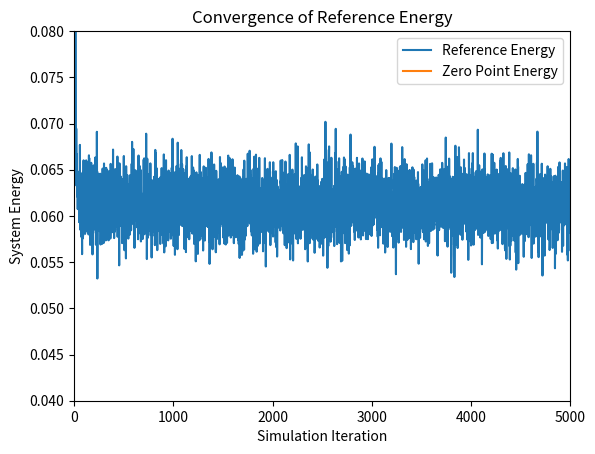
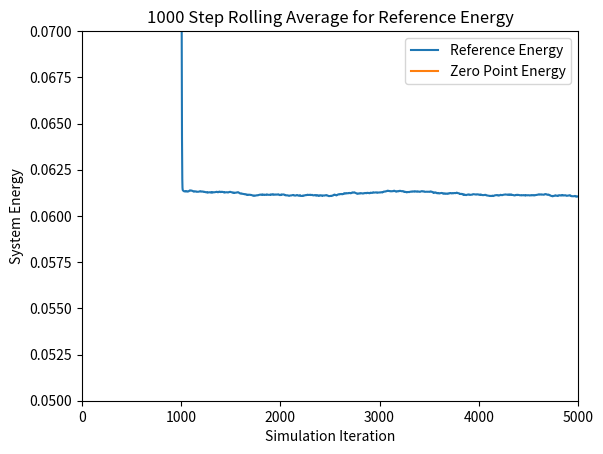
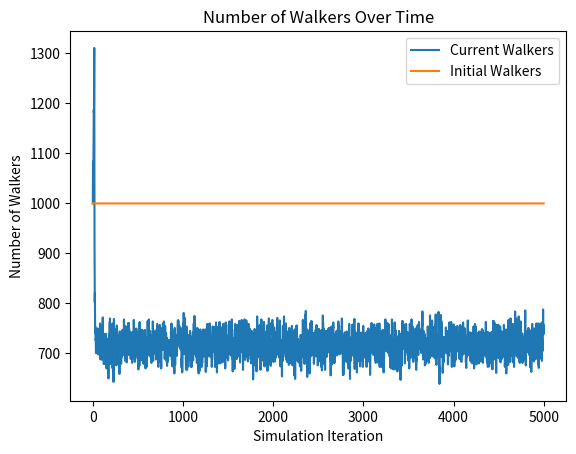

Reproduce these figures in Python, in order.
# [redacted]
# [redacted]
# Diffusion Monte Carlo (DMC) Simulation
# Script Style

# This program runs a Diffusion Monte Carlo simulation to find an approximation for the
# ground state energy of a system of molecules. In this particular implementation, a 4D
# array is utilized as a main data structure for storing the coordinates of each atom 
# in each molecule in each walker. 

# To Run: Navigate to file in terminal directory and type 'python dmc_rs_4D_H20.py'

# Output: Graphs for the reference energy, the n-step rolling average, and the number 
# of walkers at each time step, as well as a density histogram of the walker distance
# from equilibrium and the corresponding wave function

# Imports
import numpy as np
import scipy.stats as st
import matplotlib.pyplot as plt

###################################################################################
# Scientific Constants


# Mass of an electron
electron_mass = 9.10938970000e-28
# Avogadro's constant
avogadro = 6.02213670000e+23

# Number of coordinates
# Always 3, used for clarity
coord_const = 3

# create a random seed for the number generator, can be changed to a constant value
# for the purpose of replicability
seed = np.random.randint(100000)

# Set the seed for the pseudo-random number generator. 
np.random.seed(seed)
print('Seed used: ' + str(seed))

####################################################################################
# Simulation Loop Constants


# Time step 
# Used to calculate the distance an atom moves in a time step
# Smaller time step means less movement in a given time step
dt = 10.0

# Number of time steps in a simulation
sim_length = 5000

# Number of initial walkers
n_walkers = 1000

# Number of time steps for rolling average calculation
rolling_avg = 1000

# Number of bins for histogram. More bins is more precise
n_bins = 50


####################################################################################
# Molecule Model Constants


# Number of atoms in each molecule of the system
# Used to initilize the walker array
num_atoms = 3

# Number of molecules in each walker
# Used to initialize the walker array
num_molecules = 1



# Atomic masses of atoms in system
# Used to calculate the atomic masses in Atomic Mass Units
oxygen_mass = 15.995
hydrogen_mass = 1.008
HOH_bond_angle = 112.0



# Equilibrium length of OH Bond
eq_bond_length = 1.8897

# Equilibrium angle of the HOH bond in radians
eq_bond_angle = HOH_bond_angle * np.pi/180

# Spring constant of the OH Bond
kOH = 6.0275

# Spring constant of the HOH bond angle
kA = 0.1209

# Calculate the convergence reference energy based on the given equation.
ref_converge_num = .00494317



# Returns an array of masses in Atomic Mass Units, Oxygen is first followed by both 
# Hydrogens
atomic_masses = np.array([oxygen_mass, hydrogen_mass, hydrogen_mass]) / (avogadro * electron_mass)


# Calculates the reduced mass of the system
# Used when graphing the wave fuction
reduced_mass = np.sum(atomic_masses) / (np.prod(atomic_masses))


# Initial 4D walker array
# Returns a uniform distribution cenetered at the given bond length
# Array axes are walkers, molecules, coordinates, and atoms
walkers = eq_bond_length + (np.random.rand(n_walkers, num_molecules, num_atoms, coord_const) - 0.25)


#######################################################################################
# Simulation


# Create arrays to store values for plotting at each time step
reference_energy = np.zeros(sim_length)
num_walkers = np.zeros(sim_length)


# Input: 4D Array of walkers
# Output: 1D Array of potential energies for each walker
# Calculates the potential energy of a walker based on the distance of bond lengths and 
# bond angles from equilibrium
# Currently assumes that there is no interaction between molecules in a walker
def potential_energy(x):
    # Return the two OH vectors
	# Used to calculate the bond lengths and angle in a molecule
    OH_vectors = x[:,:,np.newaxis,0]-x[:,:,1:]
	
    # Returns the lengths of each OH bond vector for each molecule 
	# in each walker. 
    lengths = np.linalg.norm(OH_vectors, axis=3)
	
	# Calculates the bond angle in the HOH bond
	# Computes the arccosine of the dot product between the two vectors, by normalizing the
	# vectors to magnitude of 1
    angle = np.arccos(np.sum(OH_vectors[:,:,0]*-OH_vectors[:,:,1], axis=2) \
	        / np.prod(lengths, axis=2))
			
	# Calculates the potential energies based on the magnitude vector and bond angle
    pe_bond_lengths = .5 * kOH * (lengths - eq_bond_length)**2
    pe_bond_angle = .5 * kA * (angle - eq_bond_angle)**2
	
	# Sums the potential energy of the bond lengths with the bond angle to get potential energy
	# of one molecule, then summing to get potential energy of each walker
    return np.sum(np.sum(pe_bond_lengths, axis = 2)+pe_bond_angle, axis=1)

	
	
	
# Simulation loop
# Iterates over the walkers array, propogating each walker. Deletes and replicates those 
# walkers based on their potential energies with respect to the calculated reference energy
for i in range(sim_length):

    # Calculate the Reference Energy
	# Energy is calculated based on the average of all potential energies of walkers.
	# Is adjusted by a statistical value to account for large or small walker populations.
    reference_energy[i] = np.mean( potential_energy(walkers) ) \
        + (1.0 - (walkers.shape[0] / n_walkers) ) / ( 2.0*dt )
		
    # Current number of walkers
    num_walkers[i] = walkers.shape[0]

	
	# Propagates each coordinate of each atom in each molecule of each walker within a normal
	# distribution given by the atomic mass of each atom.
    # Returns a 4D array in the shape of walkers with the standard deviation depending on the
    # atomic mass of each atom	
    propagations = np.random.normal(0, np.sqrt(dt/np.transpose(np.tile(atomic_masses, \
	    (walkers.shape[0], num_molecules, coord_const, 1)), (0, 1, 3, 2))))
		
	# Adds the propagation lengths to the 4D walker array
    walkers = walkers + propagations
	
    
	
	# Calculates the potential energy of each walker in the system
    potential_energies = potential_energy(walkers)

    
	
	# Gives a uniform distribution in the range [0,1) associated with each walker
    # in the system
    # Used to calculate the chance that a walker is deleted or replicated	
    thresholds = np.random.rand(walkers.shape[0])
	
	
	# Calculates a probability for each walker that it is deleted
    # This is actually the probability that a walker is not deleted
    prob_delete = np.exp(-(potential_energies-reference_energy[i])*dt)

	# Calculates a probability for each walker that it is replicated
	# In the model it is based off of prob_delete
    prob_replicate = prob_delete - 1

	
	
	# Returns a boolean array of which walkers have a chance of surviving or being deleted
	# Based on the above probabilities and thresholds calculated for each walker
    # calculate which walkers actually have the necessary potential energies.
	# These two arrays are not mutually exclusive, but the calculations below ensure
	# that no walker is both deleted and replicated in the same time step.
    to_delete = prob_delete < thresholds
    to_replicate = prob_replicate > thresholds
    
	
	
	# Gives a boolean array of indices of the walkers that are not deleted
	# Calculates if a walker is deleted by if its potential energy is greater than
	# the reference energy and if its threshold is above the prob_delete threshold.
	# Notice that walkers_to_remain is mutually exclusive from walkers_to_replicate
	# as the potential energy calculate is exclusive.
    walkers_to_remain = np.invert( (potential_energies > reference_energy[i]) * to_delete )
	
	# Returns the walkers that remain after deletion
    walkers_after_delete = walkers[walkers_to_remain]

	
	
	# Gives a boolean array of indices of the walkres that are replicated
	# Calculates if a walker is replicated by if its potential energy is less than
	# the reference energy and if its threshold is below the prob_replicate threshold.
    walkers_to_replicate = (potential_energies < reference_energy[i]) * to_replicate
	
	# Returns the walkers that are to be replicated
    walkers_after_replication = walkers[walkers_to_replicate]
	
	
	
	# Returns the new walker array
	# Concatenates the walkers that were not deleted with the walkers that are to be 
	# replicated. Since a replicated walker was not deleted, concatenating these two 
	# arrays serves to replicated a walker. 
	# Notice that if the potential energy is equal the reference energy, the walker 
	# will appear in the walkers_after_delete array but not in the 
	# walkers_after_replication array. This serves to ensure that in the unlikely case 
	# of equal potential and reference energy, the walker is neither replicated nor deleted. 
    walkers = np.append(walkers_after_delete, walkers_after_replication, axis=0)


#####################################################################################
# Output
	
# Create reference energy array for plotting
reference_converge = (np.zeros(sim_length) + 1) * ref_converge_num

# Create walker num array for plotting
init_walkers = (np.zeros(sim_length) + 1 )* n_walkers	
	

# Calculate the rolling average for rolling_avg time steps
ref_rolling_avg = np.zeros(sim_length)
for i in range(sim_length):
    # If i less than rolling_avg, cannot calculate rolling average over the last 
	# rolling_avg time steps
	# Instead, calculate average over the first i time steps
    if i < rolling_avg:
        for j in range(i):
            ref_rolling_avg[i] = ( ref_rolling_avg[i] - ( ref_rolling_avg[i] / (j+1) ) ) \
                + (reference_energy[i-j] / (j+1) )
    else: 
        # Calculate the rolling average by looping over the past rolling_avg time steps 
        for j in range(rolling_avg):
            ref_rolling_avg[i] = ( ref_rolling_avg[i] - ( ref_rolling_avg[i] / (j+1) ) ) \
                + ( reference_energy[i-j] / (j+1) )

			

# Calculate the distance between the atoms in the system
# Used in the histogram and wave function plot	
#distance = np.sqrt( (walkers[:,0,0,0]-walkers[:,0,0,1])**2 + (walkers[:,0,1,0]- \
        #walkers[:,0,1,1])**2 + (walkers[:,0,2,0]-walkers[:,0,2,1])**2)

	

# Plot the reference energy throughout the simulation
plt.figure(1)
plt.plot(reference_energy, label= 'Reference Energy')
plt.plot(reference_converge, label='Zero Point Energy')
plt.axis([0,sim_length,.04,.08])
plt.xlabel('Simulation Iteration')
plt.ylabel('System Energy')
plt.title('Convergence of Reference Energy')
plt.legend()


# Plot the rolling average of the reference energy throughout the simulation
for i in range(ref_rolling_avg.shape[0]):
    print('Timestep ' + str(i)+ ': ' + str(ref_rolling_avg[i]))

plt.figure(2)
plt.plot(ref_rolling_avg, label= 'Reference Energy')
plt.plot(reference_converge, label = 'Zero Point Energy')
plt.axis([0,sim_length,.05,.07])
plt.xlabel('Simulation Iteration')
plt.ylabel('System Energy')
plt.title(str(rolling_avg) + ' Step Rolling Average for Reference Energy')
plt.legend()


# Plot the number of walkers throughout the simulation
plt.figure(3)
plt.plot(num_walkers, label='Current Walkers')
plt.plot(init_walkers, label='Initial Walkers')
plt.xlabel('Simulation Iteration')
plt.ylabel('Number of Walkers')
plt.title('Number of Walkers Over Time')
plt.legend()

# Calculate the walker distance from the equilibrium bond length
# Negative is shorter than the bond length, positive is longer than bond length
#walker_pos = distance-eq_bond_length

# Plot a density histogram of the walkers at the final iteration of the simulation
# Line of Best Fit ought to approximate wave function
#plt.figure(4)
#_, bins, _ = plt.hist(walker_pos, bins=n_bins, density=True)
#mu, sigma = st.norm.fit(walker_pos)
#best_fit_line = st.norm.pdf(bins,mu,sigma)
#plt.plot(bins,best_fit_line)
#plt.xlabel('Walker Position')
#plt.ylabel('Density of Walkers')
#plt.title('Density of Walker Position')

plt.show()

